Run: headless pygame with SDL's dummy video driver; simulated clock (each Clock.tick advances the game by its frame time, no real sleeping); random seed 0; keys injected as events and as key.get_pressed() state; mouse plan: one left click at the window centre at the start of phase 2, then a move to the lower-right quarter at the start of phase 3.
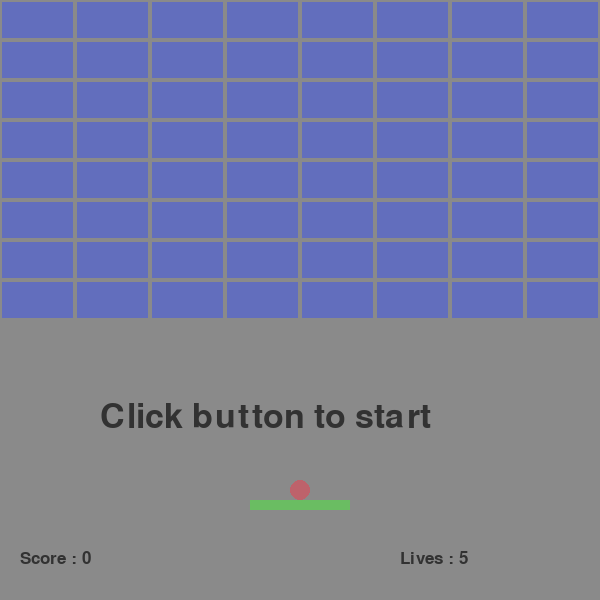
Frame 1 of 4 · flips 1–60 · no input
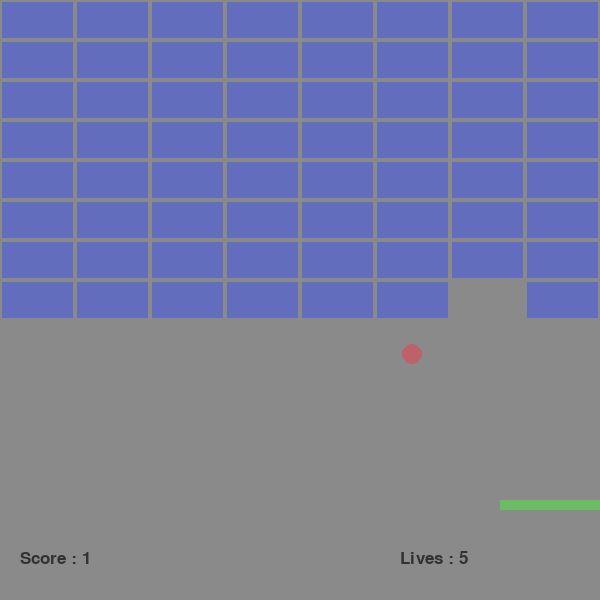
Frame 2 of 4 · flips 61–180 · clicked the window centre · tapped SPACE, RETURN · held RIGHT (→), D
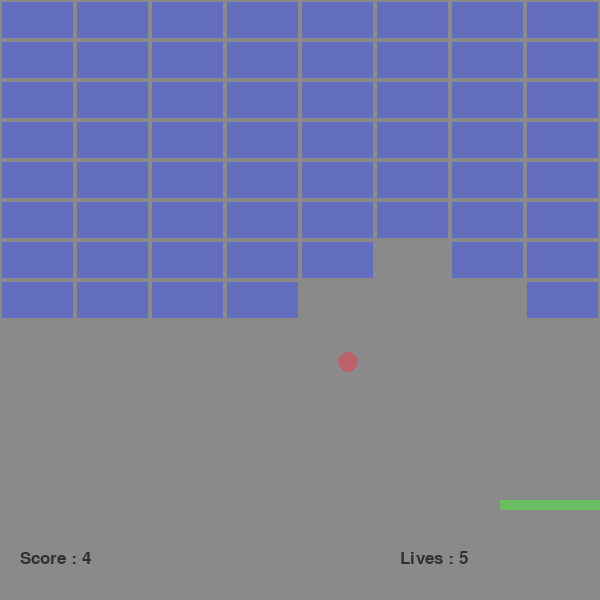
Frame 3 of 4 · flips 181–300 · moved the mouse to the lower-right quarter · held DOWN (↓), S
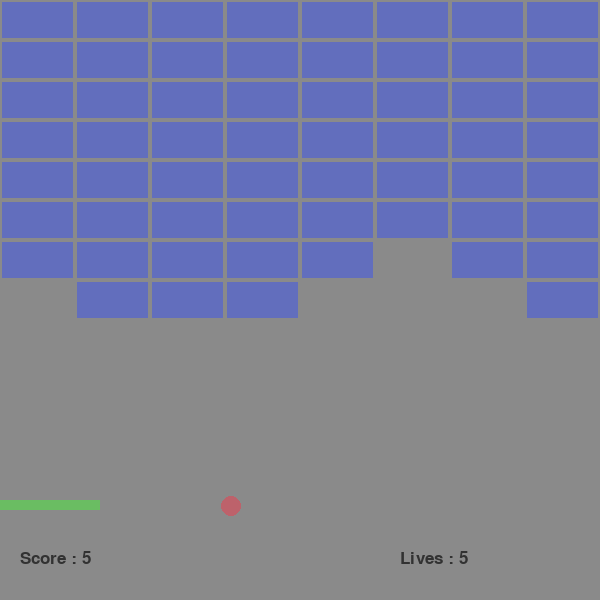
Frame 4 of 4 · flips 301–420 · held LEFT (←), A, UP (↑), W

The pygame program that drew these frames:

import time
import pygame
from pygame.locals import *

pygame.init()

#Screen Variables
screenWidth = 600
screenHeight = 600

#Fonts
mainFont = pygame.font.SysFont('Calibri', 50)
bottomFont = pygame.font.SysFont('Calibri', 25)

#Colours
backgroundColour = (138, 138, 138)
brickColour = (98, 110, 189)
paddleColour = (106, 189, 98)
ballColour = (189, 98, 107)
textColour = (50,50,50)

#Game Variables
columns = 8
rows = 8
clock = pygame.time.Clock()
fps = 60
score = 0
ballIn = False
gameOver = 0
lives = 5

#Text display function
def drawText(text, font, textColour, x, y):
    image = font.render(text, True, textColour)
    screen.blit(image, (x,y))


class brickWall():
    def __init__(self):
        #Each brick variable
        self.width = 75
        self.height = 40

    def makeBricks(self):
        #Create a 2d list of the bricks
        self.bricks = []
        for row in range(rows):
            rowOfBricks = []
            for column in range(columns):
                xPos = column*self.width
                yPos = row*self.height
                brick = pygame.Rect(xPos, yPos, self.width, self.height)

                rowOfBricks.append(brick)
            
            self.bricks.append(rowOfBricks)

    def drawWall(self):
        #Iterate through bricks and draw them.
        for row in self.bricks:
            for brick in row:
                pygame.draw.rect(screen, brickColour, brick)
                pygame.draw.rect(screen, backgroundColour, brick, 2)


class paddle():
    def __init__(self):
        self.reset()
       
    def move(self):
        #Direction of the paddle.

        self.direction=0
        key = pygame.key.get_pressed()

        if key[pygame.K_LEFT] and self.rect.left > 0:
            self.rect.x -= self.speed
            self.direction = -1

        if key[pygame.K_RIGHT] and self.rect.left < 500:
            self.rect.x += self.speed
            self.direction = 1

    def draw(self):
        #Draw the paddle.
        pygame.draw.rect(screen, paddleColour, self.rect)

    def reset(self):
        #Paddle variables.
        self.height = 10
        self.width = 100
        self.xPos = 250
        self.yPos = 500
        self.speed = 10
        self.rect = Rect(self.xPos, self.yPos, self.width, self.height)
        self.direction = 0



class ball():
    def __init__(self, x, y):
        self.score=0
        self.reset(x,y)

    
    def draw(self):
        #Draw the ball.
        pygame.draw.circle(screen, ballColour, (self.rect.x + self.radius, self.rect.y + self.radius), self.radius)

    def move(self):

        #To prevent double collision.
        thresholdCollide = 5

        #Assume wall is destroyed.
        wallDestroyed = 1
        rowCount=0

        #Iterate through bricks looking for collision.
        for row in wall.bricks:
            itemCount=0

            for block in row:
                #Determine what direction the collision occured.
                if self.rect.colliderect(block):
                    self.score+=1
                    if abs(self.rect.bottom - block.top) < thresholdCollide and self.ySpeed > 0:
                        self.ySpeed *= -1
                    if abs(self.rect.top - block.bottom) < thresholdCollide and self.ySpeed < 0:
                        self.ySpeed *= -1
                    if abs(self.rect.right - block.left) < thresholdCollide and self.xSpeed > 0:
                        self.xSpeed *= -1
                    if abs(self.rect.left - block.right) < thresholdCollide and self.xSpeed < 0:
                        self.xSpeed *= -1

                    #Remove brick from screen
                    wall.bricks[rowCount][itemCount] = (0,0,0,0)
                
                #If any bricks still exist, wall is not destroyed.
                if wall.bricks[rowCount][itemCount] != (0,0,0,0):
                    wallDestroyed = 0
                
                itemCount += 1
            rowCount += 1

        if wallDestroyed == 1:
            self.death = 1
            gameOver = 1
    
        #Collision with left and right of screen
        if self.rect.left < 0 or self.rect.right > screenWidth:
            self.xSpeed *= -1
        
        #Collision with top of screen
        if self.rect.top < 0:
            self.ySpeed *= -1
        
        #Collision with bottom of screen
        if self.rect.bottom > screenHeight:
            self.death = -1

        #Collision with paddle
        if self.rect.colliderect(myPaddle):
            if abs(self.rect.bottom - myPaddle.rect.top) < thresholdCollide and self.ySpeed > 0:
                 self.ySpeed *= -1
                 self.xSpeed += myPaddle.direction
            else:
                self.xSpeed *= -1
            
        #Ball movement.
        self.rect.x += self.xSpeed
        self.rect.y += self.ySpeed

        return self.death

    def reset(self, x, y):
        #Ball variables.
        self.radius = 10
        self.xPos = x - self.radius
        self.yPos = y
        self.rect = Rect(self.xPos, self.yPos, self.radius*2, self.radius*2)
        self.xSpeed = 4
        self.ySpeed = -4
        self.death = 0



#Creating objects
wall = brickWall()
wall.makeBricks()
myPaddle = paddle()
myBall = ball(myPaddle.xPos+50,myPaddle.yPos -20)
screen = pygame.display.set_mode((screenWidth, screenHeight))


#Game loop
game = True
while game:

    clock.tick(fps)
    screen.fill(backgroundColour)

    #updating items every loop
    wall.drawWall()
    myPaddle.draw()
    myBall.draw()
    drawText(f'Score : {myBall.score}', bottomFont, textColour, 20, 550)
    drawText(f'Lives : {lives}', bottomFont, textColour, 400, 550)

    #If ball is in play
    if ballIn:
        myPaddle.move()
        gameOver=myBall.move()

        if gameOver != 0:
            ballIn=False

    #If ball is out of play
    if not ballIn:

        #Game is starting/ lives are left
        if gameOver == 0:
            drawText('Click button to start', mainFont, textColour, 100, 400)

        #Wall is empty
        elif gameOver == 1:
            game=False
            drawText('Congrats! You Won!', mainFont, textColour, 100, 400)

        #Subtract a life or game over is 0 lives left
        elif gameOver == -1:
            lives -= 1
            if lives < 0:
                drawText('Oh No! You Lost!', mainFont, textColour, 100, 400)
                game=False
        
        gameOver = 0

    for event in pygame.event.get():

        #If you press the X 
        if event.type == pygame.QUIT:
            game = False
            pygame.quit()

        #If you click to start game
        if event.type == pygame.MOUSEBUTTONDOWN and ballIn == False:
            ballIn=True
            myBall.reset(myPaddle.xPos+50,myPaddle.yPos -20)
            myPaddle.reset()

    pygame.display.update()

time.sleep(5)
pygame.quit()
